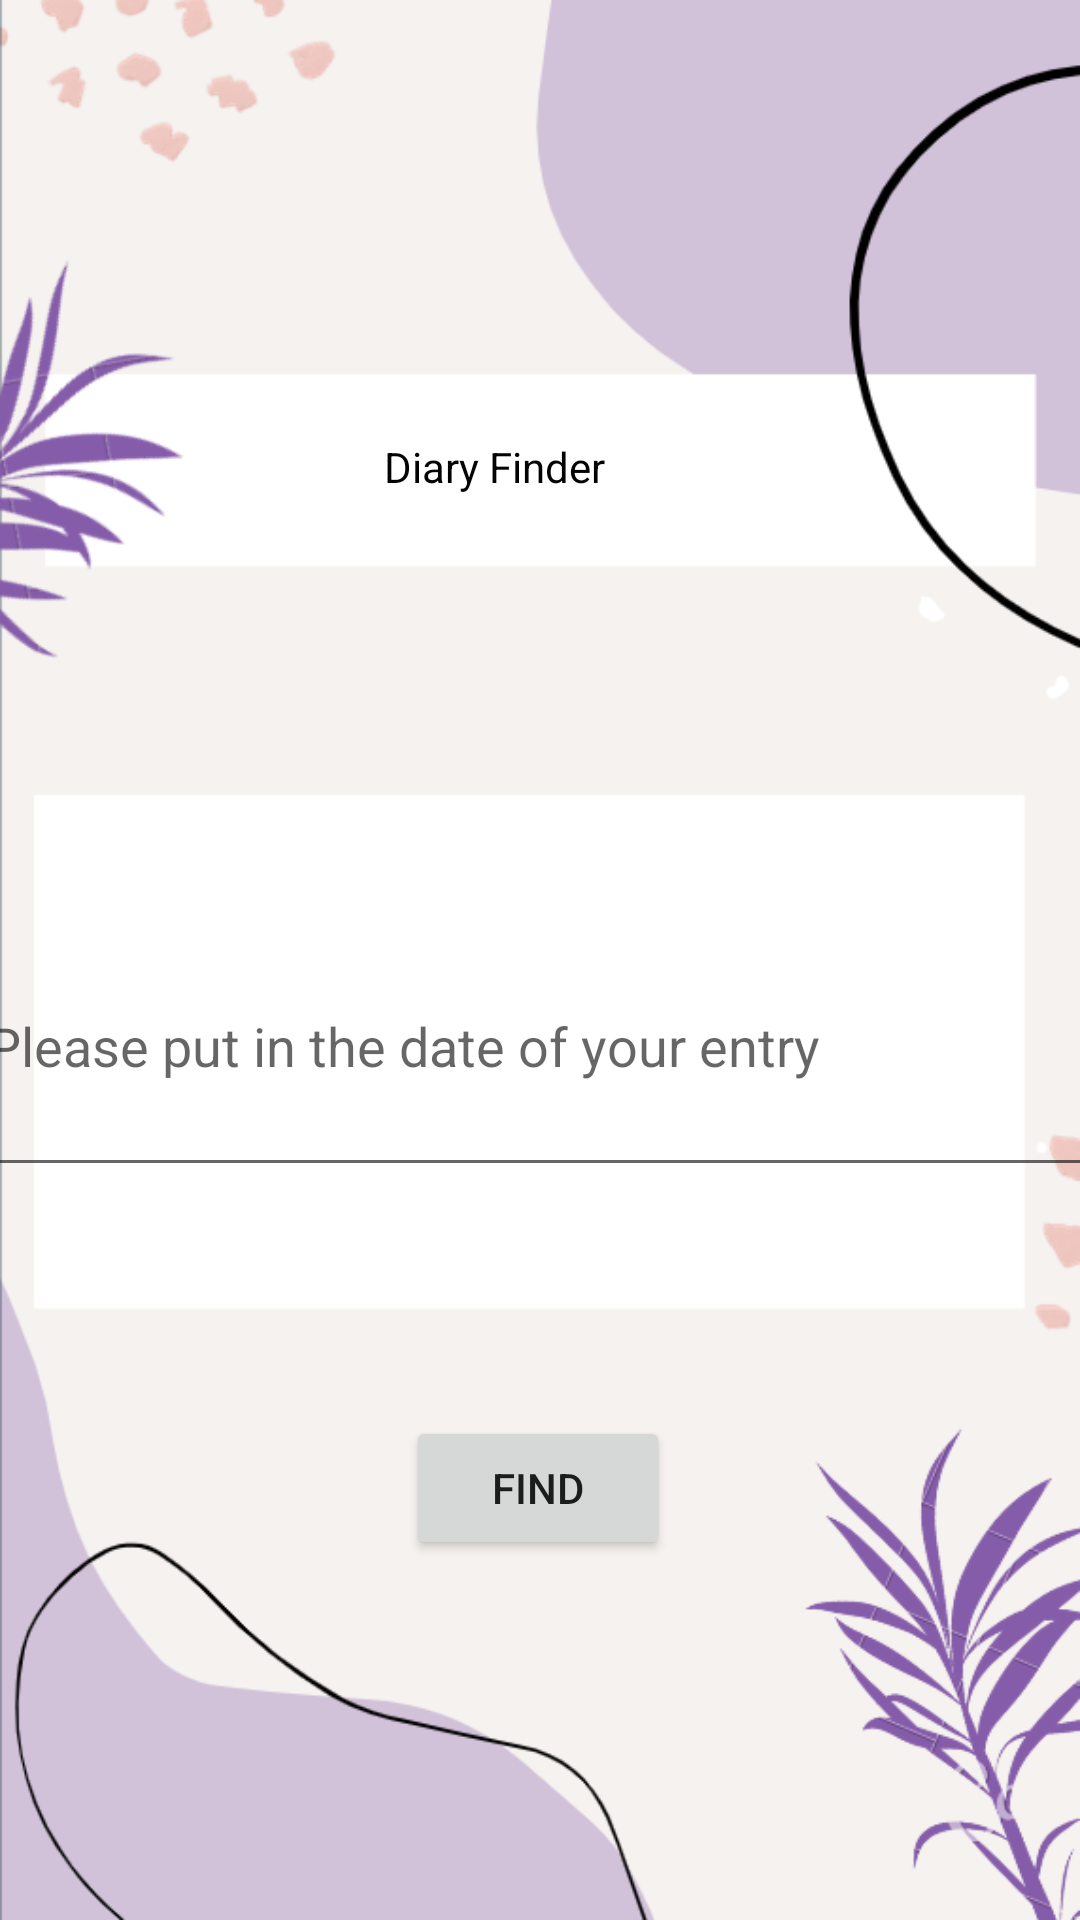

Reconstruct the res/layout file that produces this screen, plus the resources it refers to.
<!-- AndroidManifest.xml: application theme Theme.ClAIrity -->
<!-- res/layout/activity_third.xml -->
<?xml version="1.0" encoding="utf-8"?>
<androidx.constraintlayout.widget.ConstraintLayout xmlns:android="http://schemas.android.com/apk/res/android"
    xmlns:app="http://schemas.android.com/apk/res-auto"
    xmlns:tools="http://schemas.android.com/tools"
    android:layout_width="match_parent"
    android:layout_height="match_parent"
    android:background="@drawable/photo"
    tools:context=".ThirdActivity">

    <TextView
        android:id="@+id/textView"
        android:layout_width="173dp"
        android:layout_height="58dp"
        android:text="Diary Finder"
        android:textColor="#040303"
        android:textColorHighlight="#050505"
        android:textColorHint="#050505"
        app:layout_constraintBottom_toBottomOf="parent"
        app:layout_constraintEnd_toEndOf="parent"
        app:layout_constraintHorizontal_bias="0.684"
        app:layout_constraintStart_toStartOf="parent"
        app:layout_constraintTop_toTopOf="parent"
        app:layout_constraintVertical_bias="0.251" />

    <EditText
        android:id="@+id/Date2"
        android:layout_width="376dp"
        android:layout_height="97dp"
        android:ems="10"
        android:hint="Please put in the date of your entry"
        android:inputType="date"
        app:layout_constraintBottom_toBottomOf="parent"
        app:layout_constraintEnd_toEndOf="parent"
        app:layout_constraintHorizontal_bias="0.542"
        app:layout_constraintStart_toStartOf="parent"
        app:layout_constraintTop_toTopOf="parent"
        app:layout_constraintVertical_bias="0.55" />

    <Button
        android:id="@+id/Finder"
        android:layout_width="wrap_content"
        android:layout_height="wrap_content"
        android:text="Find"
        app:layout_constraintBottom_toBottomOf="parent"
        app:layout_constraintEnd_toEndOf="parent"
        app:layout_constraintHorizontal_bias="0.498"
        app:layout_constraintStart_toStartOf="parent"
        app:layout_constraintTop_toBottomOf="@+id/Date2"
        app:layout_constraintVertical_bias="0.388" />
</androidx.constraintlayout.widget.ConstraintLayout>
<!-- resources referenced by this layout -->
<resources>
  <!-- drawable photo: png bitmap (drawable-v24, 96317 bytes) -->
  <style name="Theme.ClAIrity" parent="Theme.MaterialComponents.DayNight.DarkActionBar">
          
          <item name="colorPrimary">@color/purple_500</item>
          <item name="colorPrimaryVariant">@color/purple_700</item>
          <item name="colorOnPrimary">@color/white</item>
          
          <item name="colorSecondary">@color/teal_200</item>
          <item name="colorSecondaryVariant">@color/teal_700</item>
          <item name="colorOnSecondary">@color/black</item>
          
          <item name="android:statusBarColor">?attr/colorPrimaryVariant</item>
          
      </style>
  <!-- not gathered from this repository: default colours our renderer supplied (Android Studio template values) -->
  <color name="purple_500">#FF6200EE</color>
  <color name="purple_700">#FF3700B3</color>
  <color name="teal_200">#FF03DAC5</color>
  <color name="teal_700">#FF018786</color>
  <color name="black">#FF000000</color>
  <color name="white">#FFFFFFFF</color>
</resources>
